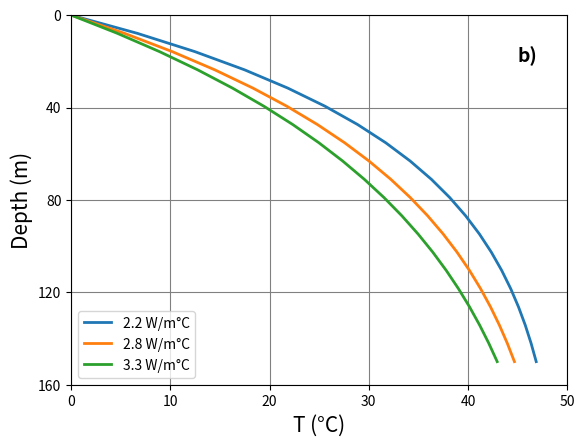

Generate this figure with matplotlib:
# -*- coding: utf-8 -*-
"""
BREDEHOEFT AND PAPADOPULOS SOLUTION
"""
import matplotlib.pyplot as plt
import numpy as np

c_t0 = 0 #ºC

    
z_exp = np.linspace(0, 150, 20)
#Constant values
c_tL = 50   #ºC
c_cond_all = [2.2, 2.8, 3.3] #J/s m K (conductivitat tèrmica del sòlid)
c_cap = 4180000 #J/ K m^3 (calor específica del fluid)
c_L = 300 #m (longitud total)
vz = 0.3 #m/yr
c_gra = 0.03
    
T_gra = []
t_cnt = 14.5
    
for k in range(0,len(z_exp)):
    T_gra.append((z_exp[k] * c_gra) + t_cnt)
    
simbol = u"\u00b0"
plt.figure(dpi=1200)
plt.xlabel('T (' + simbol + 'C)', fontsize = 15)
plt.ylabel('Depth (m)', fontsize = 15)
plt.gca().invert_yaxis()
plt.grid(color='grey')
plt.xlim(0, 50)
plt.ylim(160, 0)
plt.yticks(np.arange(0, 180, step=40))
plt.text(45, 20, "b)",fontsize=14,fontweight='bold')

vz = -vz/31556926

for i in range(0, len(c_cond_all)):
    
   
    c_cond = c_cond_all[i]
    
    beta = (c_cap * vz * c_L) / c_cond
    
    fB_prt1 = np.exp((beta*z_exp)/c_L) - 1
    fB_prt2 = np.exp(beta) - 1
    fB = fB_prt1/fB_prt2
    T = fB * (c_tL - c_t0) + c_t0
    
    str_legend = str(c_cond) + " W/m"+simbol+"C"
    p = plt.plot(T, z_exp, '-', label = str_legend, linewidth = 2)
    
plt.legend(ncol=1, fontsize=10, loc = "lower left")
plt.savefig('k.png')